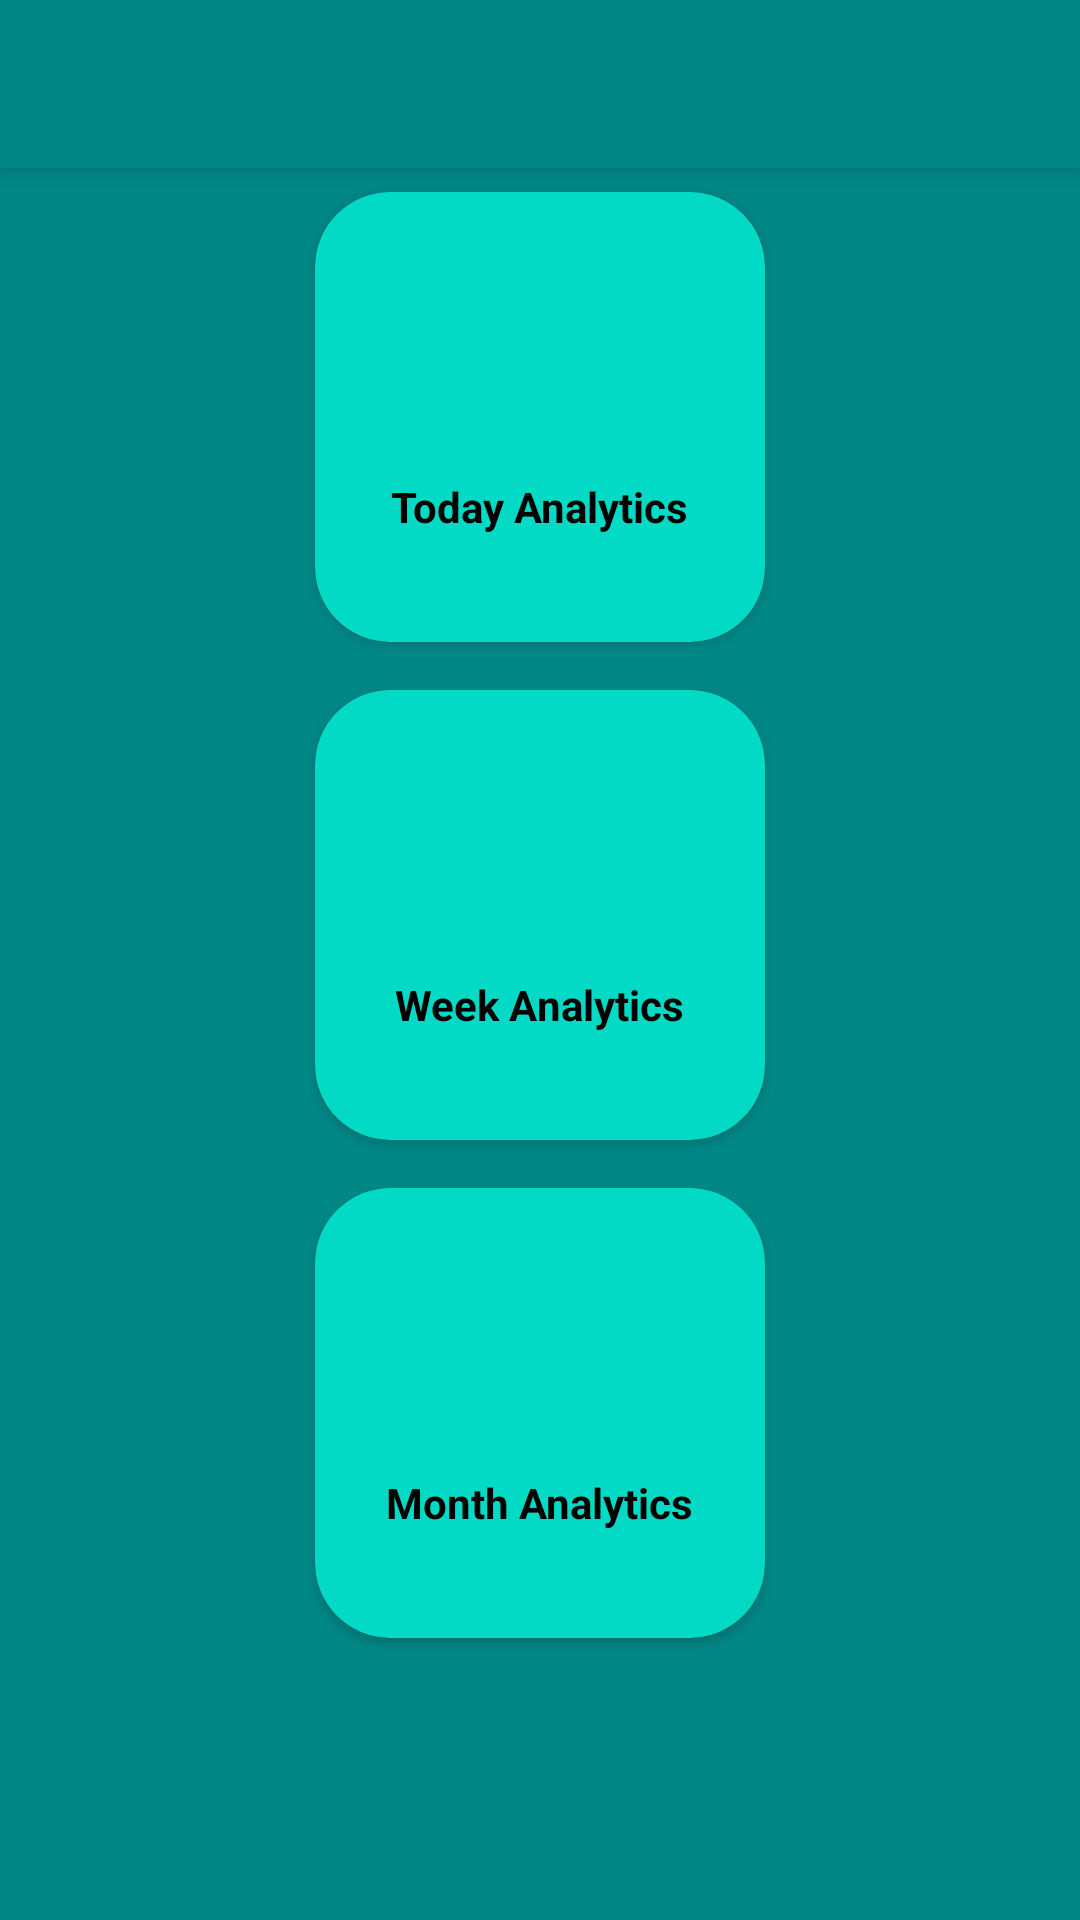

This screen was rendered from an Android layout file. Write that file and the resources it references.
<!-- AndroidManifest.xml: application theme Theme.ExpenseTracker -->
<!-- res/layout/activity_choose_analytic.xml -->
<?xml version="1.0" encoding="utf-8"?>
<LinearLayout xmlns:android="http://schemas.android.com/apk/res/android"
    xmlns:app="http://schemas.android.com/apk/res-auto"
    xmlns:tools="http://schemas.android.com/tools"
    android:layout_width="match_parent"
    android:layout_height="match_parent"
    android:background="@color/teal_700"
    android:orientation="vertical"
    tools:context=".ChooseAnalyticActivity">

    <androidx.appcompat.widget.Toolbar

        android:id="@+id/toolbar"
        android:layout_width="match_parent"
        android:layout_height="wrap_content"
        android:background="@color/teal_700"
        android:elevation="4dp"
        android:theme="@style/ThemeOverlay.AppCompat.Dark.ActionBar"
        app:popupTheme="@style/ThemeOverlay.AppCompat.Light" />

    <androidx.cardview.widget.CardView
        android:id="@+id/TodayCardView"
        android:layout_width="150dp"
        android:layout_height="150dp"
        android:layout_row="0"

        android:layout_column="0"
        android:layout_columnWeight="1"
        android:layout_gravity="center"
        android:layout_margin="8dp"
        android:layout_marginTop="20dp"
        app:cardBackgroundColor="@color/teal_200"
        app:cardCornerRadius="25dp">

        <LinearLayout
            android:layout_width="wrap_content"
            android:layout_height="wrap_content"
            android:layout_gravity="center_vertical|center_horizontal"
            android:gravity="center"
            android:orientation="vertical">

            <ImageView
                android:layout_width="60dp"
                android:layout_height="60dp"
                android:src="@drawable/today" />

            <TextView
                android:layout_width="wrap_content"
                android:layout_height="wrap_content"
                android:text="Today Analytics"
                android:textAlignment="center"
                android:textColor="#000"
                android:textStyle="bold">

            </TextView>

        </LinearLayout>
    </androidx.cardview.widget.CardView>

    <androidx.cardview.widget.CardView
        android:id="@+id/WeekCardView"
        android:layout_width="150dp"
        android:layout_height="150dp"
        android:layout_row="0"
        android:layout_column="0"
        android:layout_columnWeight="1"
        android:layout_gravity="center"
        android:layout_margin="8dp"
        app:cardBackgroundColor="@color/teal_200"
        app:cardCornerRadius="25dp">

        <LinearLayout
            android:layout_width="wrap_content"
            android:layout_height="wrap_content"
            android:layout_gravity="center_vertical|center_horizontal"
            android:gravity="center"
            android:orientation="vertical">

            <ImageView
                android:layout_width="60dp"
                android:layout_height="60dp"
                android:src="@drawable/today" />

            <TextView
                android:layout_width="wrap_content"
                android:layout_height="wrap_content"
                android:text="Week Analytics"
                android:textAlignment="center"
                android:textColor="#000"
                android:textStyle="bold">

            </TextView>

        </LinearLayout>
    </androidx.cardview.widget.CardView>

    <androidx.cardview.widget.CardView
        android:id="@+id/MonthCardView"
        android:layout_width="150dp"
        android:layout_height="150dp"
        android:layout_row="0"
        android:layout_column="0"
        android:layout_columnWeight="1"
        android:layout_gravity="center"
        android:layout_margin="8dp"
        app:cardBackgroundColor="@color/teal_200"
        app:cardCornerRadius="25dp">

        <LinearLayout
            android:layout_width="wrap_content"
            android:layout_height="wrap_content"
            android:layout_gravity="center_vertical|center_horizontal"
            android:gravity="center"
            android:orientation="vertical">

            <ImageView
                android:layout_width="60dp"
                android:layout_height="60dp"
                android:src="@drawable/month31" />

            <TextView
                android:layout_width="wrap_content"
                android:layout_height="wrap_content"
                android:text="Month Analytics"
                android:textAlignment="center"
                android:textColor="#000"
                android:textStyle="bold">

            </TextView>

        </LinearLayout>
    </androidx.cardview.widget.CardView>


</LinearLayout>
<!-- resources referenced by this layout -->
<resources>
  <style name="Theme.ExpenseTracker" parent="Theme.MaterialComponents.DayNight.DarkActionBar">
          
          <item name="colorPrimary">@color/teal_700</item>
          <item name="colorPrimaryVariant">@color/purple_700</item>
          <item name="colorOnPrimary">@color/white</item>
          
          <item name="colorSecondary">@color/teal_200</item>
          <item name="colorSecondaryVariant">@color/teal_700</item>
          <item name="colorOnSecondary">@color/black</item>
          
          <item name="android:statusBarColor" tools:targetApi="l">?attr/colorPrimaryVariant</item>
          
      </style>
  <!-- not gathered from this repository: default colours our renderer supplied (Android Studio template values) -->
  <color name="purple_700">#FF3700B3</color>
  <color name="teal_200">#FF03DAC5</color>
  <color name="teal_700">#FF018786</color>
  <color name="black">#FF000000</color>
  <color name="white">#FFFFFFFF</color>
</resources>
